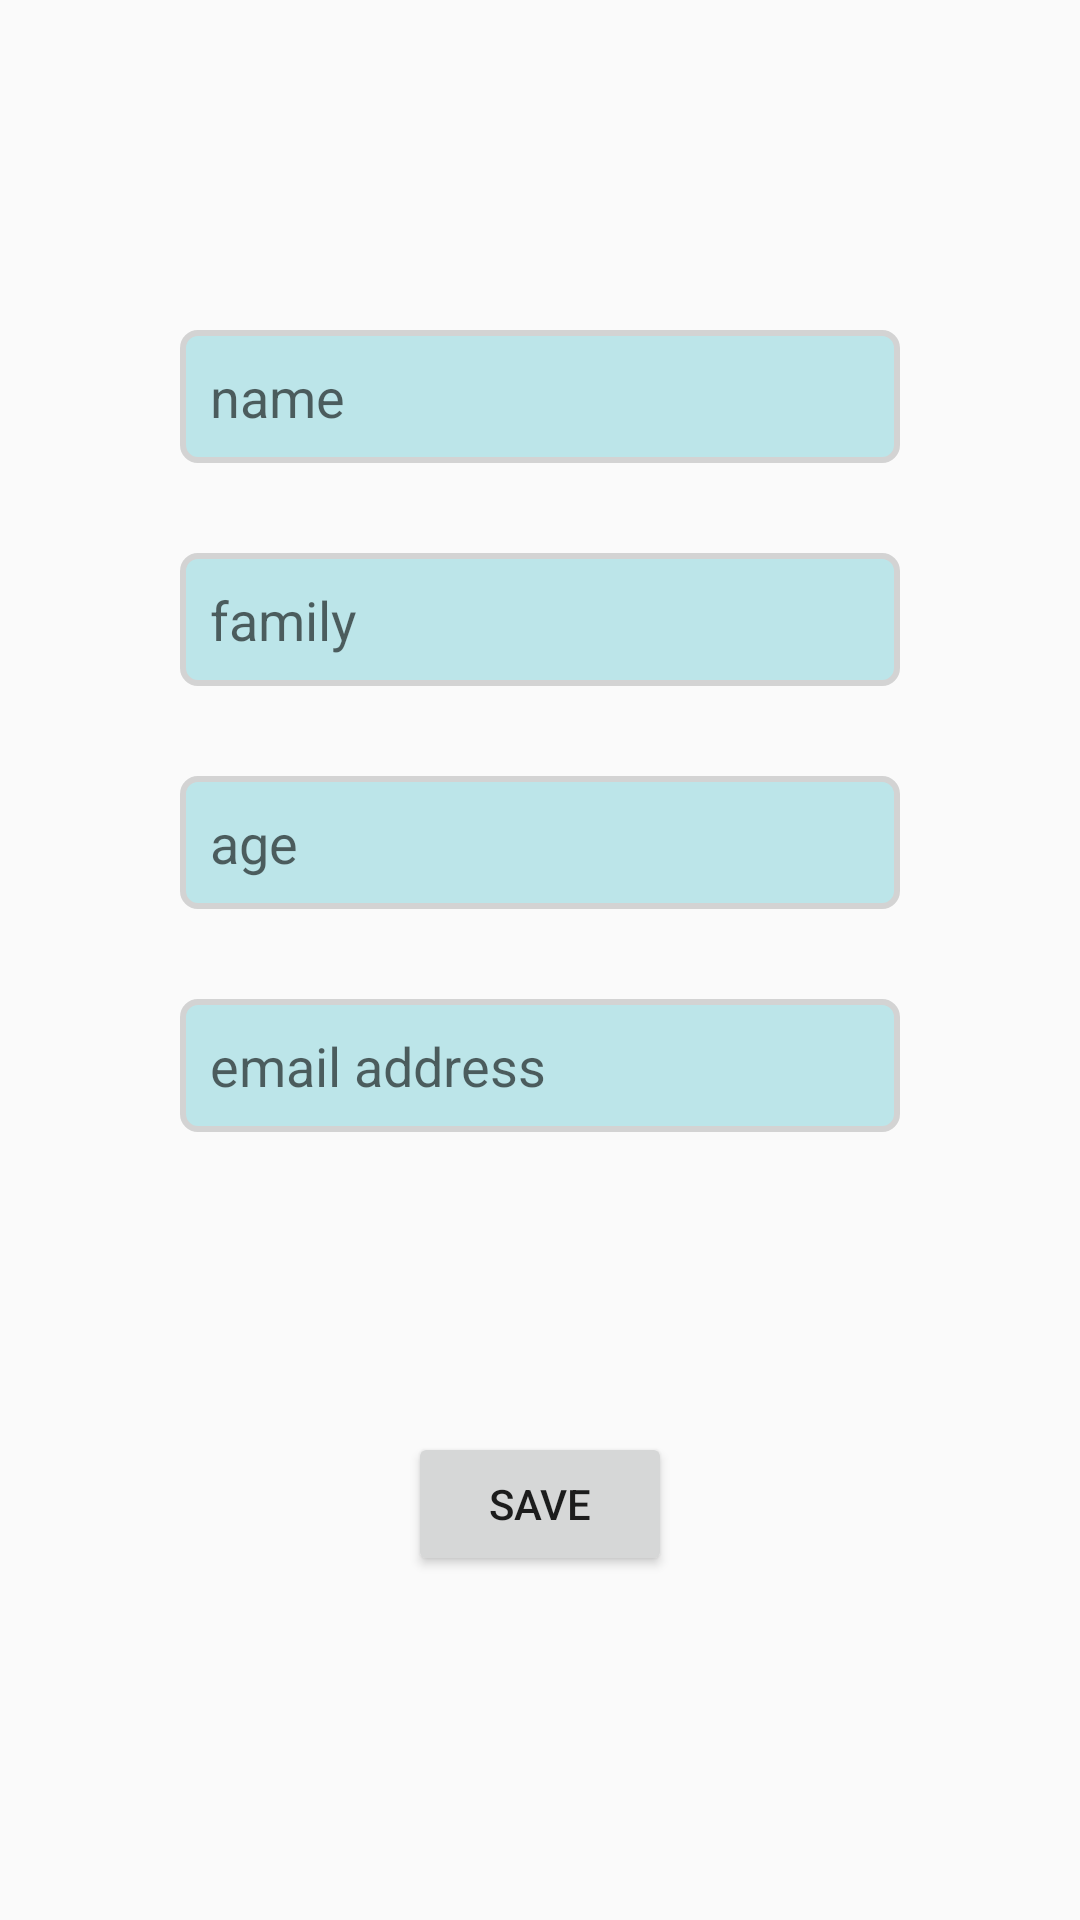

The Android layout XML behind this screen, and the referenced resources:
<!-- AndroidManifest.xml: application theme AppTheme -->
<!-- res/layout/activity_edit_profile.xml -->
<?xml version="1.0" encoding="utf-8"?>
<LinearLayout xmlns:android="http://schemas.android.com/apk/res/android"
    xmlns:app="http://schemas.android.com/apk/res-auto"
    xmlns:tools="http://schemas.android.com/tools"
    android:layout_width="match_parent"
    android:layout_height="match_parent"
    android:orientation="vertical"
    android:paddingRight="60dp"
    android:paddingLeft="60dp"
    android:paddingTop="80dp"
    tools:context=".EditProfileActivity">

    <EditText
        android:id="@+id/edtName"
        android:layout_width="match_parent"
        android:layout_height="wrap_content"
        android:layout_marginTop="30dp"
        android:background="@drawable/edittext_style"
        android:padding="10dp"
        android:hint="@string/name"/>
    <EditText
    android:id="@+id/edtFamily"
    android:layout_width="match_parent"
    android:layout_height="wrap_content"
        android:layout_marginTop="30dp"
        android:background="@drawable/edittext_style"
        android:padding="10dp"
        android:hint="@string/family"/>

    <EditText
    android:id="@+id/edtAge"
    android:layout_width="match_parent"
    android:layout_height="wrap_content"
        android:layout_marginTop="30dp"
        android:inputType="number"
        android:background="@drawable/edittext_style"
        android:padding="10dp"
        android:hint="@string/age"/>
    <EditText
    android:id="@+id/edtAddress"
    android:layout_width="match_parent"
    android:layout_height="wrap_content"
        android:layout_marginTop="30dp"
        android:inputType="textEmailAddress"
        android:background="@drawable/edittext_style"
        android:padding="10dp"
        android:hint="@string/address"/>

    <Button
        android:id="@+id/btnSave"
        android:layout_width="wrap_content"
        android:layout_height="wrap_content"
        android:text="@string/save"
        android:layout_gravity="center"
        android:layout_marginTop="100dp"/>

</LinearLayout>
<!-- resources referenced by this layout -->
<resources>
  <!-- drawable edittext_style (drawable) -->
  <?xml version="1.0" encoding="utf-8"?>
  <shape xmlns:android="http://schemas.android.com/apk/res/android" android:shape="rectangle">
  
  
      <corners
          android:radius="5dp"/>
  
      <solid
          android:color="#7A78CED5"/>
  
      <stroke
          android:color="#D3D3D3"
          android:width="2dp"/>
  
  </shape>
  <string name="address">email address</string>
  <string name="age">age</string>
  <string name="family">family</string>
  <string name="name">name</string>
  <string name="save">save</string>
  <style name="AppTheme" parent="Theme.AppCompat.Light">
          
          <item name="colorPrimary">@color/colorPrimary</item>
          <item name="colorPrimaryDark">@color/colorPrimaryDark</item>
          <item name="colorAccent">@color/colorAccent</item>
      </style>
  <color name="colorPrimary">#F7BB07</color>
  <color name="colorPrimaryDark">#ffffff</color>
  <color name="colorAccent">#FFA000</color>
</resources>
